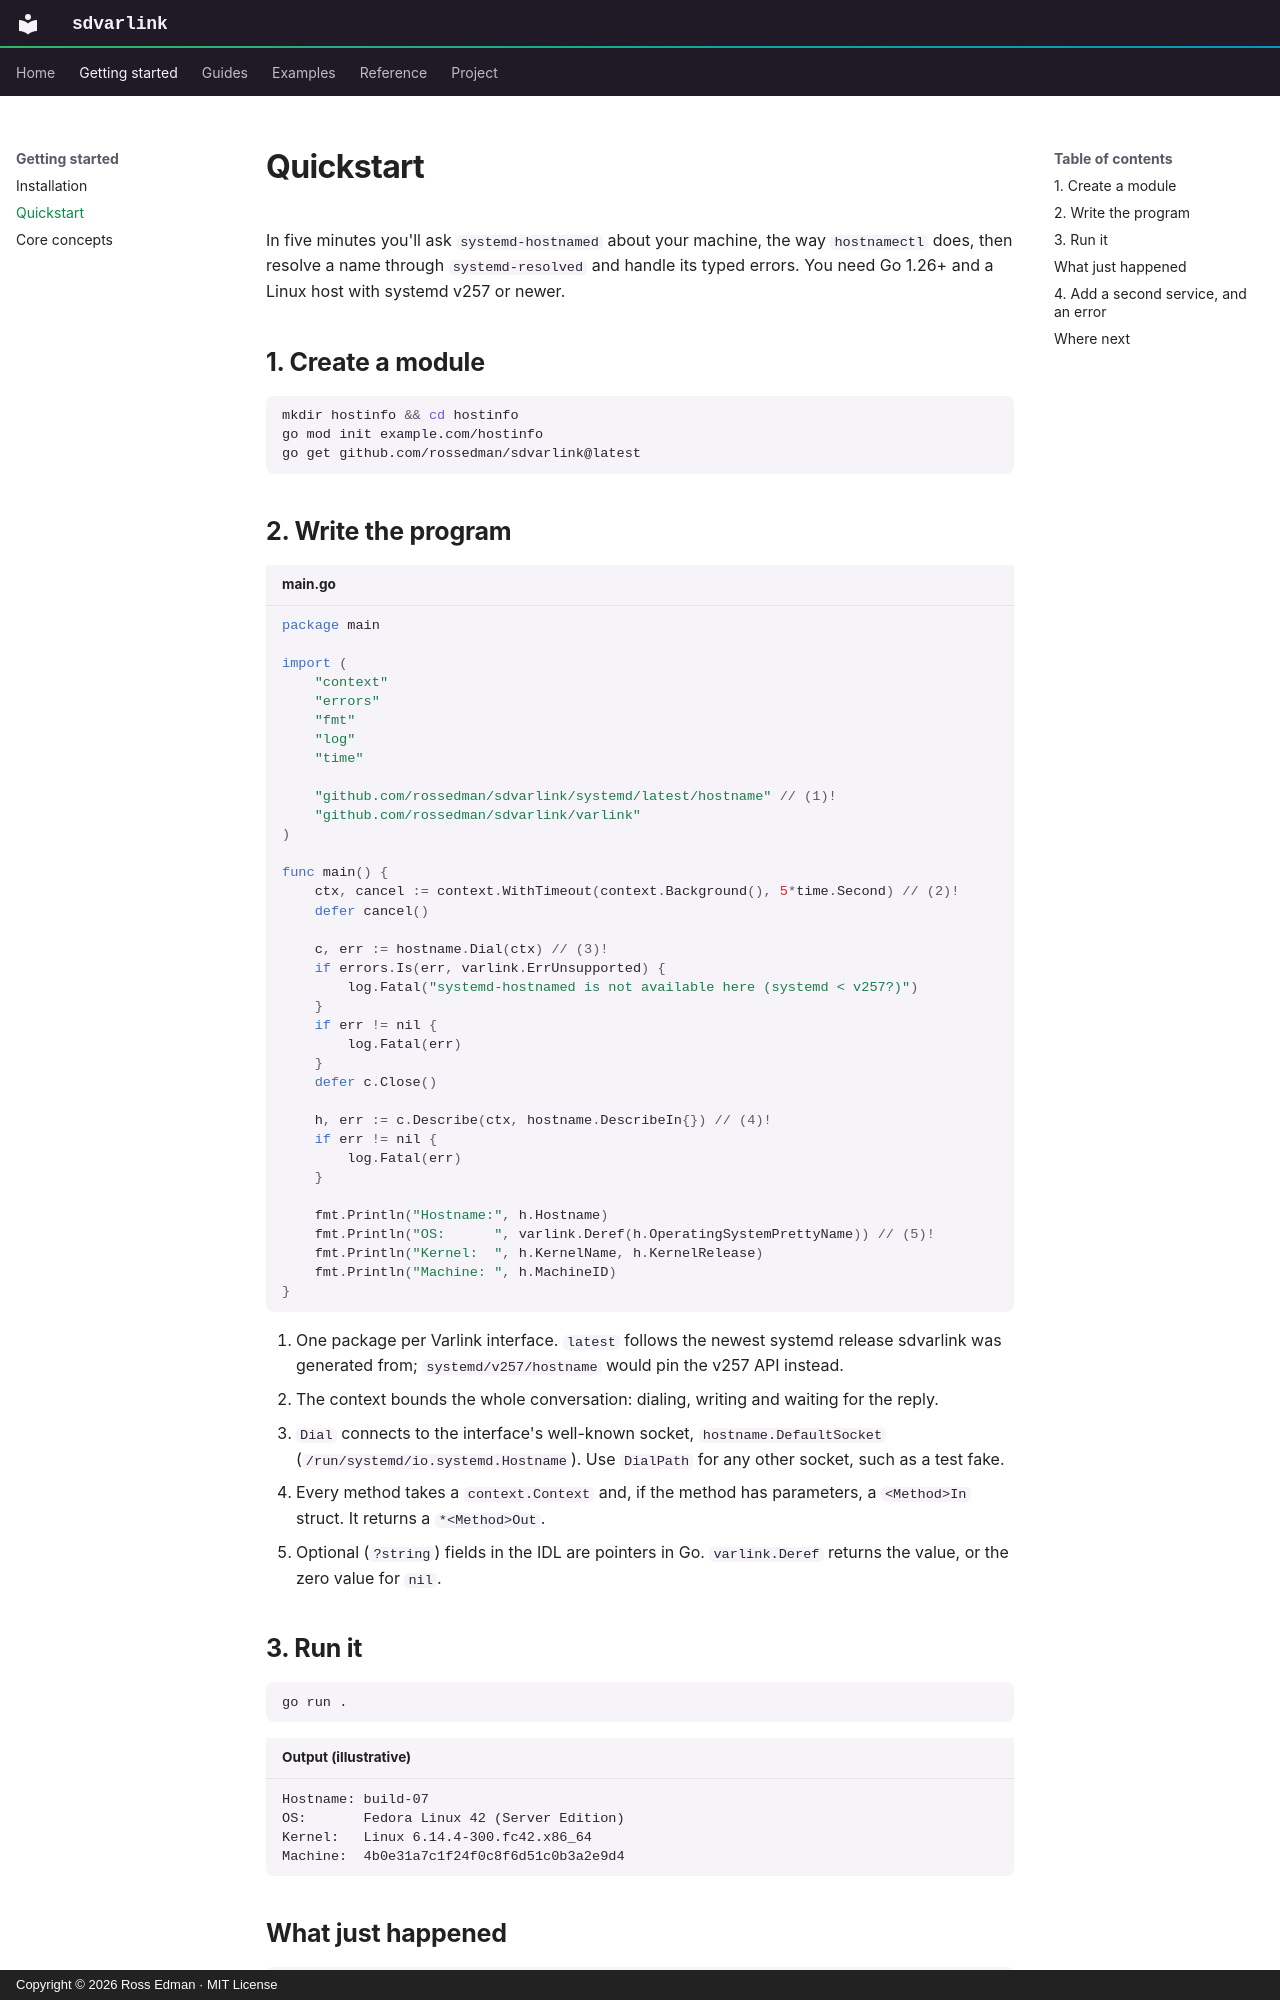

repository: rossedman/sdvarlink · page: getting-started/quickstart/index.html · generator: mkdocs · copyright: Copyright © 2026 Ross Edman · MIT License

---
description: Write, run and understand your first sdvarlink program in five minutes.
---

# Quickstart

In five minutes you'll ask `systemd-hostnamed` about your machine, the way
`hostnamectl` does, then resolve a name through `systemd-resolved` and handle
its typed errors. You need Go 1.26+ and a Linux host with systemd v257 or newer.

## 1. Create a module

```sh
mkdir hostinfo && cd hostinfo
go mod init example.com/hostinfo
go get github.com/rossedman/sdvarlink@latest
```

## 2. Write the program

```go title="main.go"
package main

import (
    "context"
    "errors"
    "fmt"
    "log"
    "time"

    "github.com/rossedman/sdvarlink/systemd/latest/hostname" // (1)!
    "github.com/rossedman/sdvarlink/varlink"
)

func main() {
    ctx, cancel := context.WithTimeout(context.Background(), 5*time.Second) // (2)!
    defer cancel()

    c, err := hostname.Dial(ctx) // (3)!
    if errors.Is(err, varlink.ErrUnsupported) {
        log.Fatal("systemd-hostnamed is not available here (systemd < v257?)")
    }
    if err != nil {
        log.Fatal(err)
    }
    defer c.Close()

    h, err := c.Describe(ctx, hostname.DescribeIn{}) // (4)!
    if err != nil {
        log.Fatal(err)
    }

    fmt.Println("Hostname:", h.Hostname)
    fmt.Println("OS:      ", varlink.Deref(h.OperatingSystemPrettyName)) // (5)!
    fmt.Println("Kernel:  ", h.KernelName, h.KernelRelease)
    fmt.Println("Machine: ", h.MachineID)
}
```

1.  One package per Varlink interface. `latest` follows the newest systemd
    release sdvarlink was generated from; `systemd/v257/hostname` would pin
    the v257 API instead.
2.  The context bounds the whole conversation: dialing, writing and waiting
    for the reply.
3.  `Dial` connects to the interface's well-known socket,
    `hostname.DefaultSocket` (`/run/systemd/io.systemd.Hostname`). Use
    `DialPath` for any other socket, such as a test fake.
4.  Every method takes a `context.Context` and, if the method has parameters,
    a `<Method>In` struct. It returns a `*<Method>Out`.
5.  Optional (`?string`) fields in the IDL are pointers in Go.
    `varlink.Deref` returns the value, or the zero value for `nil`.

## 3. Run it

```sh
go run .
```

```text title="Output (illustrative)"
Hostname: build-07
OS:       Fedora Linux 42 (Server Edition)
Kernel:   Linux 6.14.4-300.fc42.x86_64
Machine:  4b0e31a7c1f24f0c8f6d51c0b3a2e9d4
```
